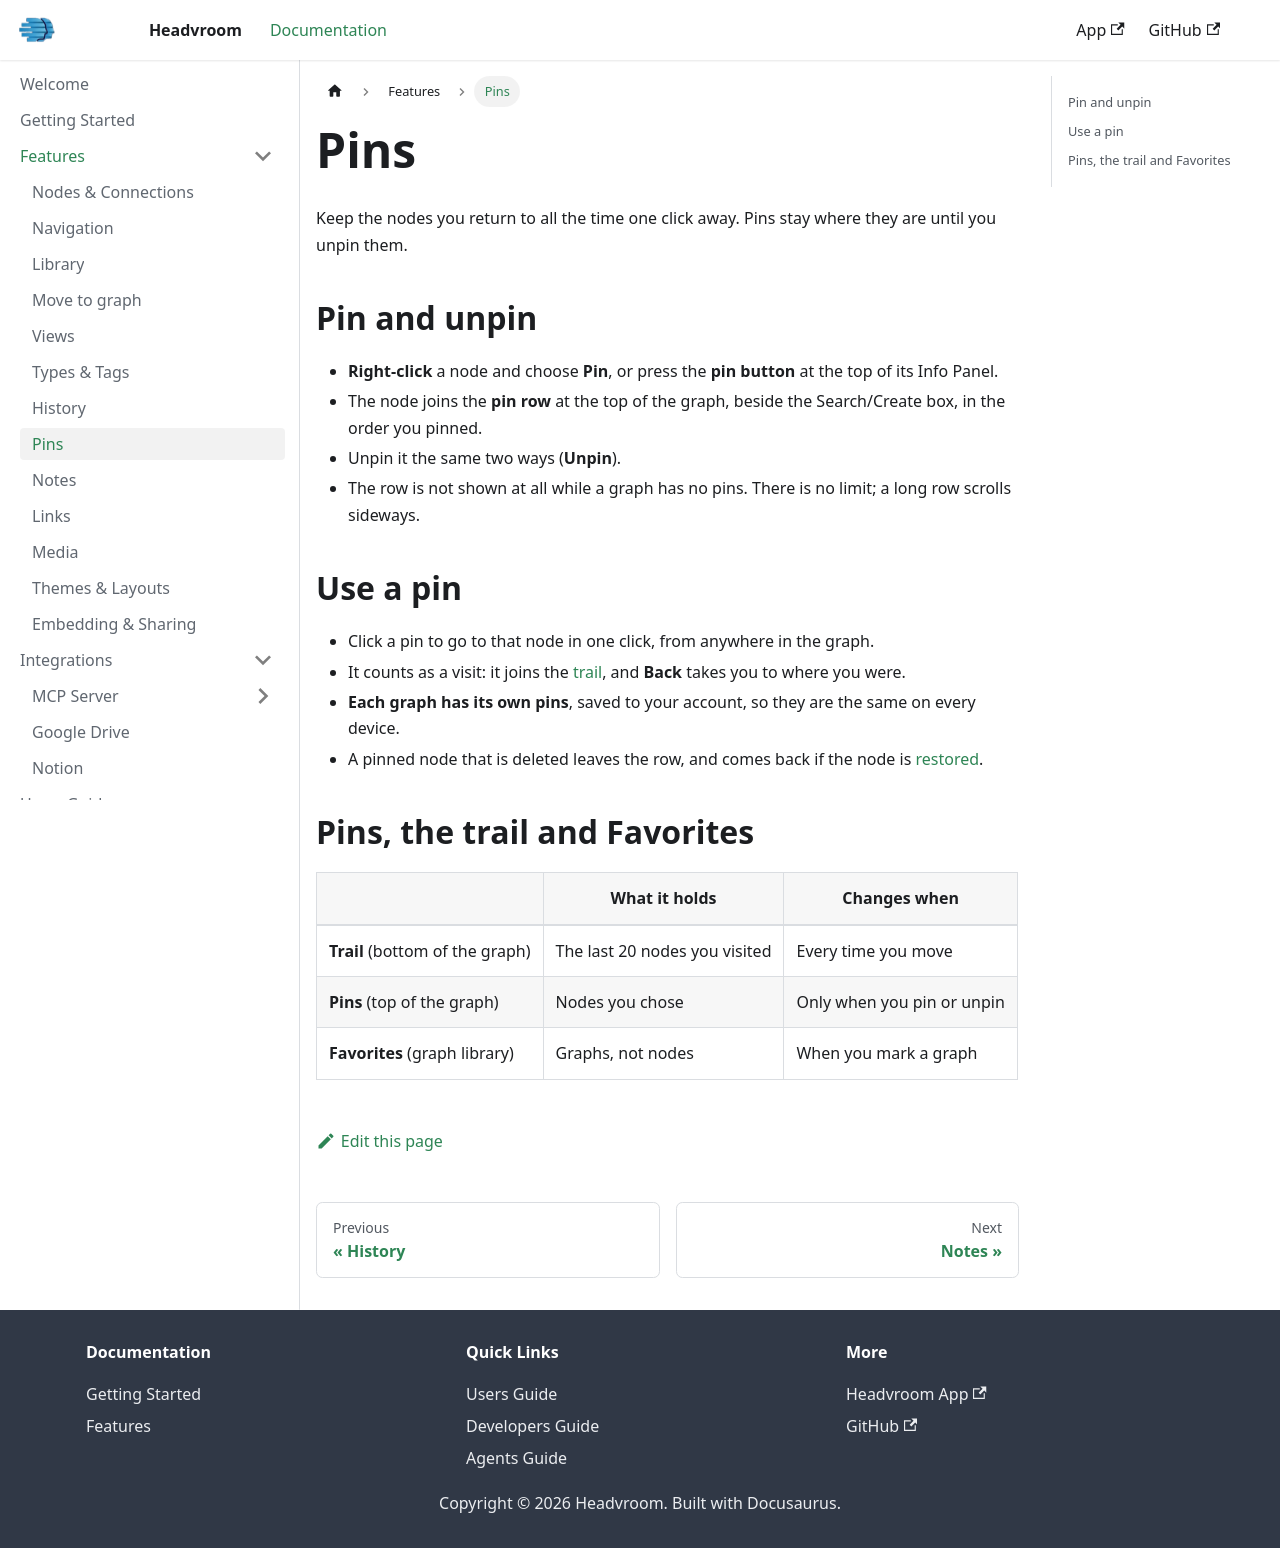

repository: chrisberno/docs.headvroom.com · page: features/pins.html · generator: docusaurus

---
sidebar_label: Pins
sidebar_position: 3
---

# Pins

Keep the nodes you return to all the time one click away. Pins stay where they are until you unpin them.

## Pin and unpin

- **Right-click** a node and choose **Pin**, or press the **pin button** at the top of its Info Panel.
- The node joins the **pin row** at the top of the graph, beside the Search/Create box, in the order you pinned.
- Unpin it the same two ways (**Unpin**).
- The row is not shown at all while a graph has no pins. There is no limit; a long row scrolls sideways.

## Use a pin

- Click a pin to go to that node in one click, from anywhere in the graph.
- It counts as a visit: it joins the [trail](./navigation), and **Back** takes you to where you were.
- **Each graph has its own pins**, saved to your account, so they are the same on every device.
- A pinned node that is deleted leaves the row, and comes back if the node is [restored](./history).

## Pins, the trail and Favorites

| | What it holds | Changes when |
|---|---|---|
| **Trail** (bottom of the graph) | The last 20 nodes you visited | Every time you move |
| **Pins** (top of the graph) | Nodes you chose | Only when you pin or unpin |
| **Favorites** (graph library) | Graphs, not nodes | When you mark a graph |
